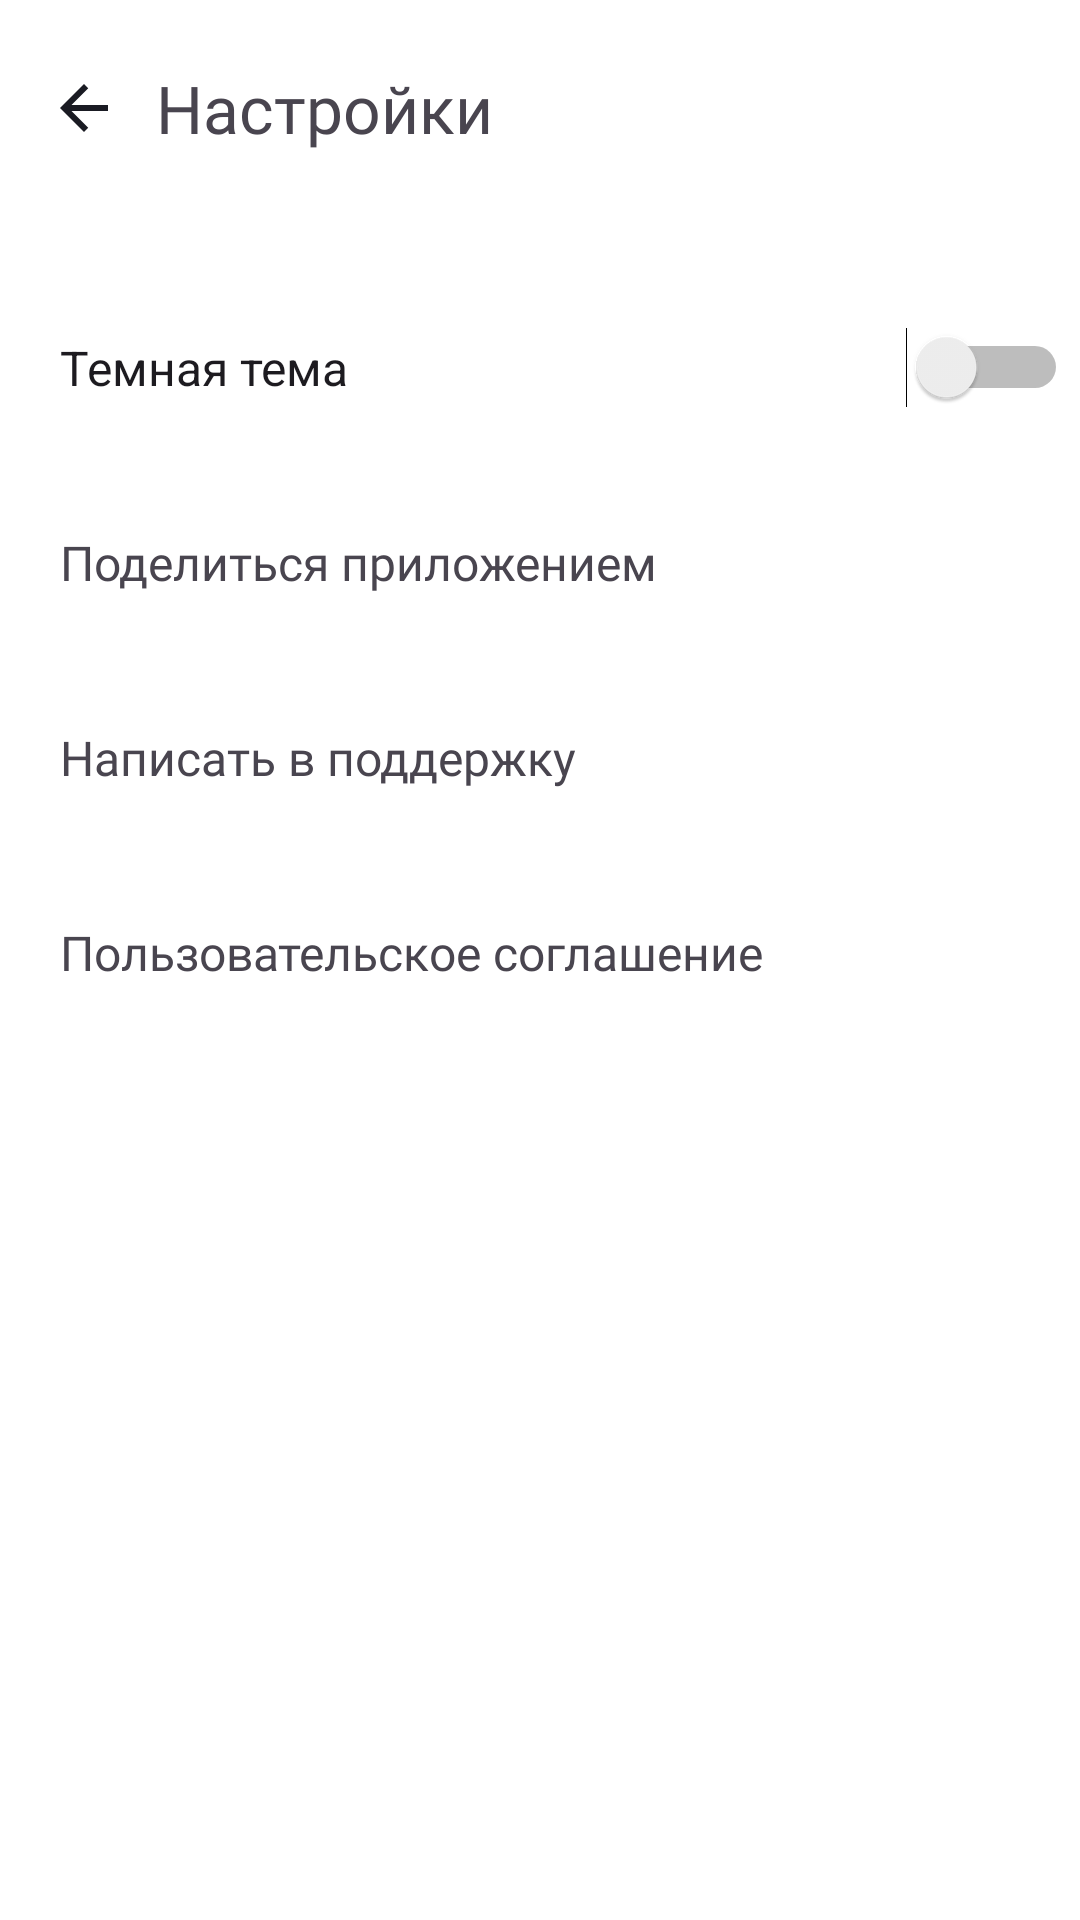

Here is an Android app screen rendered from its layout file. Give the layout XML and the strings, colors and styles it references.
<!-- AndroidManifest.xml: application theme Theme.MaterialComponents.DayNight.NoActionBar -->
<!-- res/layout/settings.xml -->
<?xml version="1.0" encoding="utf-8"?>
<LinearLayout xmlns:android="http://schemas.android.com/apk/res/android"
    xmlns:tools="http://schemas.android.com/tools"
    android:layout_height="match_parent"
    android:layout_width="match_parent"
    android:padding="@dimen/indentBase"
    android:orientation="vertical"
    android:theme="@style/Base.Theme.PlaylistMaker">
    <LinearLayout
        style="@style/LayoutHeaderFrameStyle"
        android:layout_marginBottom="24dp">
        <ImageView
            android:id="@+id/btnBack"
            android:layout_width="wrap_content"
            android:layout_height="match_parent"
            android:scaleType="centerInside"
            android:layout_gravity="center_vertical"
            android:src="@drawable/arrowleft"
            tools:ignore="ContentDescription" />
        <TextView style="@style/TextViewHeadStyle"
            android:layout_height="match_parent"
            android:gravity="center_vertical"
            android:text="@string/settingsLabel" />
    </LinearLayout>
    <Switch
        android:id="@+id/swtTheme"
        android:layout_width="match_parent"
        android:paddingStart="@dimen/marginBig"
        android:layout_height="@dimen/settingsRowSize"
        android:textSize="@dimen/ypRegular16"
        android:text="@string/themeLabel"
        android:layout_marginTop="@dimen/indentBase"
        tools:ignore="RtlSymmetry,UseSwitchCompatOrMaterialXml" />
    <LinearLayout style="@style/SettingsRowStyle"
        tools:ignore="UseCompoundDrawables">
        <TextView style="@style/SettingsTextViewStyle"
            android:text="@string/shareLabel" />
        <ImageView style="@style/SettingsImageViewStyle"
            android:id="@+id/btnShare"
            android:src="@drawable/share"
            tools:ignore="ContentDescription" />
    </LinearLayout>
    <LinearLayout style="@style/SettingsRowStyle"
        tools:ignore="UseCompoundDrawables">
        <TextView style="@style/SettingsTextViewStyle"
            android:text="@string/supportLabel" />
        <ImageView style="@style/SettingsImageViewStyle"
            android:id="@+id/btnSupport"
            android:src="@drawable/support"
            tools:ignore="ContentDescription" />
    </LinearLayout>
    <LinearLayout style="@style/SettingsRowStyle"
        tools:ignore="UseCompoundDrawables">
        <TextView style="@style/SettingsTextViewStyle"
            android:text="@string/agreementLabel"  />
        <ImageView style="@style/SettingsImageViewStyle"
            android:id="@+id/btnBrowser"
            android:src="@drawable/agreement"
            tools:ignore="ContentDescription" />
    </LinearLayout>
</LinearLayout>
<!-- resources referenced by this layout -->
<resources>
  <dimen name="indentBase">4dp</dimen>
  <dimen name="marginBig">16dp</dimen>
  <dimen name="settingsRowSize">61dp</dimen>
  <dimen name="ypRegular16">16sp</dimen>
  <!-- drawable arrowleft (drawable) -->
  <vector
      xmlns:android="http://schemas.android.com/apk/res/android"
      xmlns:tools="http://schemas.android.com/tools"
      android:width="16dp"
      android:height="16dp"
      android:viewportWidth="16"
      android:viewportHeight="16"
      android:theme="@style/Base.Theme.PlaylistMaker" >
    <path
        tools:fillColor="@color/ypBlack"
        android:fillColor="?attr/svgColor"
        android:pathData="M16,7H3.83L9.42,1.41L8,0L0,8L8,16L9.41,14.59L3.83,9H16V7Z"
        />
  </vector>
  <string name="agreementLabel">Пользовательское соглашение</string>
  <string name="settingsLabel">Настройки</string>
  <string name="shareLabel">Поделиться приложением</string>
  <string name="supportLabel">Написать в поддержку</string>
  <string name="themeLabel">Темная тема</string>
  <style name="Base.Theme.PlaylistMaker" parent="Theme.Material3.DayNight.NoActionBar">
          
          
          <item name="android:fillColor">@color/ypBlack</item>
          <item name="svgColor">@color/ypBlack</item>
      </style>
  <style name="LayoutHeaderFrameStyle">
          <item name="android:layout_marginTop">@dimen/indentBase</item>
          <item name="android:orientation">horizontal</item>
          <item name="android:layout_height">56dp</item>
          <item name="android:layout_marginStart">@dimen/marginBig</item>
          <item name="android:layout_width">match_parent</item>
      </style>
  <style name="SettingsImageViewStyle" parent="Widget.MaterialComponents.TextView">
          <item name="android:layout_width">@dimen/iconSize</item>
          <item name="android:layout_height">@dimen/iconSize</item>
          <item name="android:layout_gravity">center_vertical</item>
      </style>
  <style name="SettingsRowStyle" parent="Widget.MaterialComponents.Button">
          <item name="android:layout_width">match_parent</item>
          <item name="android:layout_height">@dimen/settingsRowSize</item>
          <item name="android:layout_marginTop">@dimen/indentBase</item>
          <item name="android:paddingStart">@dimen/marginBig</item>
          <item name="android:orientation">horizontal</item>
          <item name="android:textColor">@color/ypBlack</item>
      </style>
  <style name="SettingsTextViewStyle" parent="Widget.MaterialComponents.TextView">
          <item name="android:layout_width">0dp</item>
          <item name="android:layout_height">wrap_content</item>
          <item name="android:layout_weight">2</item>
          <item name="android:textSize">@dimen/ypRegular16</item>
          <item name="android:textAllCaps">false</item>
          <item name="android:layout_gravity">center_vertical</item>
          <item name="android:fontFamily">@font/ys_display_regular</item>
      </style>
  <style name="TextViewHeadStyle" parent="Widget.MaterialComponents.TextView">
          <item name="android:layout_width">match_parent</item>
          <item name="android:layout_height">wrap_content</item>
          <item name="android:textSize">@dimen/ypMedium22</item>
          <item name="android:fontFamily">@font/ys_display_medium</item>
          <item name="android:textAllCaps">false</item>
          <item name="android:paddingStart">@dimen/marginBig</item>
      </style>
  <color name="ypBlack">#1A1B23</color>
  <dimen name="iconSize">24dp</dimen>
  <dimen name="ypMedium22">22sp</dimen>
</resources>
